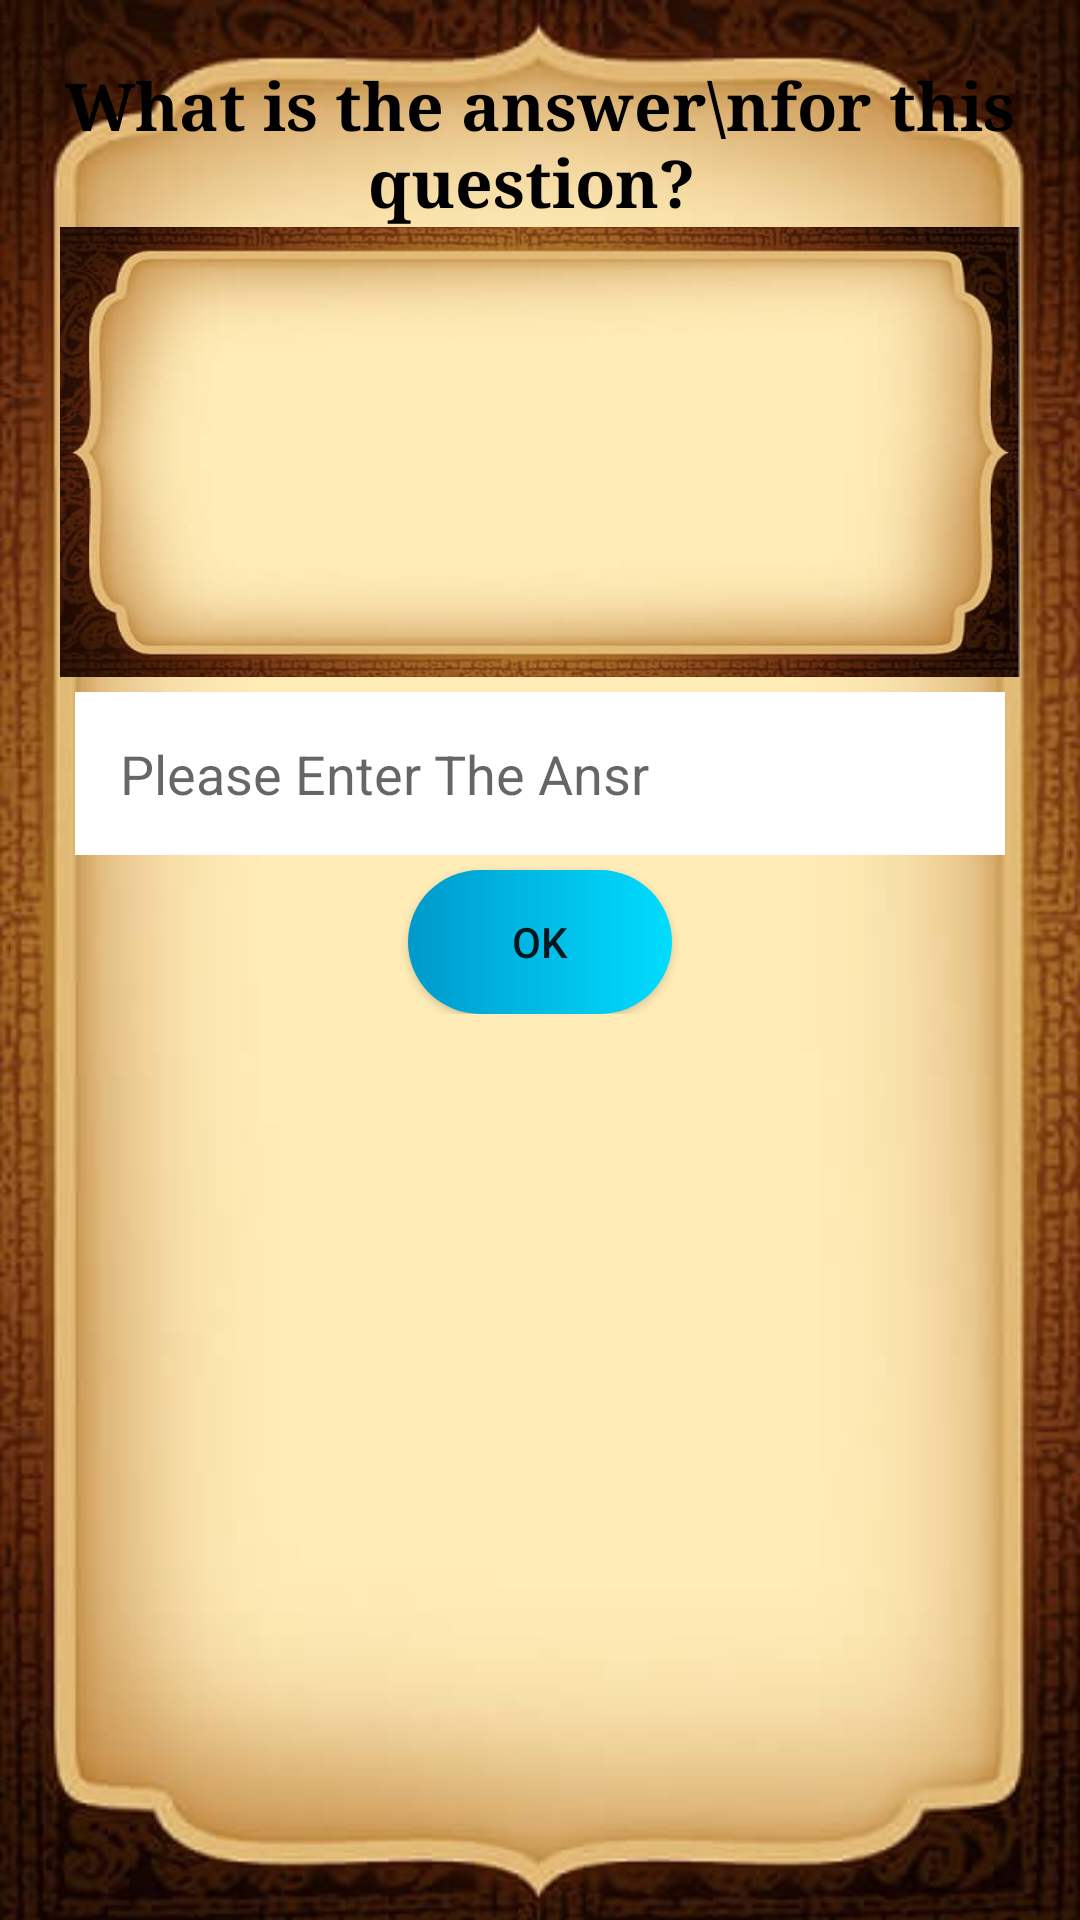

Here is an Android app screen rendered from its layout file. Give the layout XML and the strings, colors and styles it references.
<!-- AndroidManifest.xml: application theme AppTheme -->
<!-- res/layout/activity_question.xml -->
<?xml version="1.0" encoding="utf-8"?>
<RelativeLayout xmlns:android="http://schemas.android.com/apk/res/android"
    xmlns:tools="http://schemas.android.com/tools"
    android:layout_width="match_parent"
    android:layout_height="match_parent"
    android:background="@drawable/page"
    android:padding="20dp"
    tools:context="com.example.android.androidquestions.QuestionActivity">

    <LinearLayout
        android:layout_width="match_parent"
        android:layout_height="wrap_content"
        android:orientation="vertical"
        android:gravity="center"
        android:id="@+id/linearLayout">

        <TextView
            android:id="@+id/textView"
            android:layout_width="match_parent"
            android:layout_height="wrap_content"
            android:layout_weight="1"
            android:fontFamily="serif"
            android:gravity="center"
            android:text="What is the answer\nfor this question? "
            android:textAppearance="?android:textAppearanceLarge"
            android:textColor="#000000"
            android:textStyle="bold" />

        <TextView
            android:id="@+id/question_text_view"
            android:layout_width="match_parent"
            android:layout_height="150dp"
            android:background="@drawable/pager"
            android:fontFamily="serif"
            android:gravity="center"
            android:textAppearance="?android:textAppearanceLarge"
            android:textColor="#000000"
            android:textStyle="bold" />

        <EditText
            android:id="@+id/editText"
            android:layout_width="match_parent"
            android:layout_height="wrap_content"
            android:padding="15dp"
            android:layout_margin="5dp"
            android:focusable="true"
            android:background="#ffffff"
            android:ems="10"
            android:hint="Please Enter The Ansr"
            android:inputType="textPersonName" />

        <Button
            android:id="@+id/ok"
            android:layout_width="wrap_content"
            android:layout_height="wrap_content"
            android:layout_weight="1"
            android:background="@drawable/border_radius"
            android:text="ok" />

    </LinearLayout>


    <ImageView
        android:id="@+id/image_view"
        android:layout_width="wrap_content"
        android:layout_height="wrap_content"
        android:layout_below="@+id/linearLayout"
        android:layout_alignParentLeft="true"
        android:layout_alignParentStart="true"
        android:layout_marginTop="24dp" />

    <ImageSwitcher
        android:layout_width="match_parent"
        android:layout_height="match_parent" />

</RelativeLayout>
<!-- resources referenced by this layout -->
<resources>
  <!-- drawable border_radius (drawable) -->
  <?xml version="1.0" encoding="utf-8"?>
  <selector xmlns:android="http://schemas.android.com/apk/res/android">
  
      <item android:state_pressed="true">
  
          <shape android:shape="rectangle">
              <gradient android:startColor="@android:color/holo_blue_bright"
                  android:endColor="@android:color/holo_blue_dark"/>
              <stroke android:color="@android:color/holo_blue_dark"/>
  
              <corners android:radius="50dp" />
              <size android:width="30dp" android:height="30dp"/>
  
          </shape>
  
      </item>
  
  
  
      <item>
          <shape android:shape="rectangle">
              <gradient android:startColor="@android:color/holo_blue_dark"
                  android:endColor="@android:color/holo_blue_bright"/>
              <stroke android:color="@android:color/holo_blue_bright"/>
  
              <corners android:radius="50dp" />
              <size android:width="30dp" android:height="30dp"/>
          </shape>
  
  
  
      </item>
  
  
  
  </selector>
  <!-- drawable page: jpg bitmap (drawable, 17312 bytes) -->
  <!-- drawable pager: jpg bitmap (drawable, 16414 bytes) -->
  <style name="AppTheme" parent="Theme.AppCompat.Light.DarkActionBar">
          <item name="colorPrimary">@color/primary_color</item>
          <item name="colorPrimaryDark">@color/primary_dark_color</item>
      </style>
  <color name="primary_color">#4A312A</color>
  <color name="primary_dark_color">#2F1D1A</color>
</resources>
